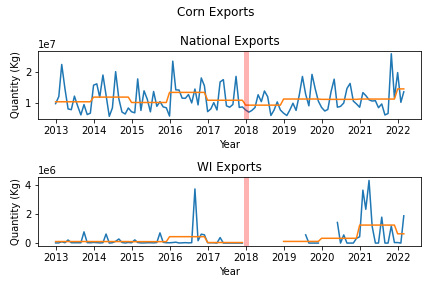

Data behind this chart, as committed beside it:
STATE, ALL_VAL_MO, E_COMMODITY, E_COMMODITY_LDESC, YEAR, MONTH, E_COMMODITY
-, 5847692, 110313, GROATS AND MEAL OF CORN (MAIZE), 2013, 08, 110313
AZ, 0, 110313, GROATS AND MEAL OF CORN (MAIZE), 2013, 08, 110313
CA, 30132, 110313, GROATS AND MEAL OF CORN (MAIZE), 2013, 08, 110313
FL, 245358, 110313, GROATS AND MEAL OF CORN (MAIZE), 2013, 08, 110313
GA, 89257, 110313, GROATS AND MEAL OF CORN (MAIZE), 2013, 08, 110313
IA, 39762, 110313, GROATS AND MEAL OF CORN (MAIZE), 2013, 08, 110313
IL, 1286976, 110313, GROATS AND MEAL OF CORN (MAIZE), 2013, 08, 110313
IN, 445890, 110313, GROATS AND MEAL OF CORN (MAIZE), 2013, 08, 110313
KS, 231217, 110313, GROATS AND MEAL OF CORN (MAIZE), 2013, 08, 110313
MD, 0, 110313, GROATS AND MEAL OF CORN (MAIZE), 2013, 08, 110313
MI, 0, 110313, GROATS AND MEAL OF CORN (MAIZE), 2013, 08, 110313
MN, 118629, 110313, GROATS AND MEAL OF CORN (MAIZE), 2013, 08, 110313
MO, 2388846, 110313, GROATS AND MEAL OF CORN (MAIZE), 2013, 08, 110313
MS, 0, 110313, GROATS AND MEAL OF CORN (MAIZE), 2013, 08, 110313
MT, 0, 110313, GROATS AND MEAL OF CORN (MAIZE), 2013, 08, 110313
NC, 0, 110313, GROATS AND MEAL OF CORN (MAIZE), 2013, 08, 110313
ND, 5117, 110313, GROATS AND MEAL OF CORN (MAIZE), 2013, 08, 110313
NE, 92556, 110313, GROATS AND MEAL OF CORN (MAIZE), 2013, 08, 110313
NJ, 146567, 110313, GROATS AND MEAL OF CORN (MAIZE), 2013, 08, 110313
NY, 0, 110313, GROATS AND MEAL OF CORN (MAIZE), 2013, 08, 110313
OK, 0, 110313, GROATS AND MEAL OF CORN (MAIZE), 2013, 08, 110313
OR, 39388, 110313, GROATS AND MEAL OF CORN (MAIZE), 2013, 08, 110313
PA, 0, 110313, GROATS AND MEAL OF CORN (MAIZE), 2013, 08, 110313
PR, 0, 110313, GROATS AND MEAL OF CORN (MAIZE), 2013, 08, 110313
SC, 17854, 110313, GROATS AND MEAL OF CORN (MAIZE), 2013, 08, 110313
TN, 164885, 110313, GROATS AND MEAL OF CORN (MAIZE), 2013, 08, 110313
TX, 448137, 110313, GROATS AND MEAL OF CORN (MAIZE), 2013, 08, 110313
WA, 11732, 110313, GROATS AND MEAL OF CORN (MAIZE), 2013, 08, 110313
WI, 15499, 110313, GROATS AND MEAL OF CORN (MAIZE), 2013, 08, 110313
XX, 29890, 110313, GROATS AND MEAL OF CORN (MAIZE), 2013, 08, 110313
IA, 0, 110313, GROATS AND MEAL OF CORN (MAIZE), 2021, 11, 110313
-, 15655794, 110313, GROATS AND MEAL OF CORN (MAIZE), 2021, 11, 110313
AZ, 0, 110313, GROATS AND MEAL OF CORN (MAIZE), 2021, 11, 110313
CA, 13265, 110313, GROATS AND MEAL OF CORN (MAIZE), 2021, 11, 110313
FL, 579757, 110313, GROATS AND MEAL OF CORN (MAIZE), 2021, 11, 110313
GA, 0, 110313, GROATS AND MEAL OF CORN (MAIZE), 2021, 11, 110313
IL, 1059614, 110313, GROATS AND MEAL OF CORN (MAIZE), 2021, 11, 110313
IN, 437401, 110313, GROATS AND MEAL OF CORN (MAIZE), 2021, 11, 110313
KS, 1515712, 110313, GROATS AND MEAL OF CORN (MAIZE), 2021, 11, 110313
KY, 0, 110313, GROATS AND MEAL OF CORN (MAIZE), 2021, 11, 110313
MI, 8970, 110313, GROATS AND MEAL OF CORN (MAIZE), 2021, 11, 110313
MN, 55646, 110313, GROATS AND MEAL OF CORN (MAIZE), 2021, 11, 110313
MO, 238623, 110313, GROATS AND MEAL OF CORN (MAIZE), 2021, 11, 110313
MS, 7742, 110313, GROATS AND MEAL OF CORN (MAIZE), 2021, 11, 110313
ND, 0, 110313, GROATS AND MEAL OF CORN (MAIZE), 2021, 11, 110313
NE, 162139, 110313, GROATS AND MEAL OF CORN (MAIZE), 2021, 11, 110313
NJ, 10608734, 110313, GROATS AND MEAL OF CORN (MAIZE), 2021, 11, 110313
NY, 0, 110313, GROATS AND MEAL OF CORN (MAIZE), 2021, 11, 110313
OH, 0, 110313, GROATS AND MEAL OF CORN (MAIZE), 2021, 11, 110313
OK, 0, 110313, GROATS AND MEAL OF CORN (MAIZE), 2021, 11, 110313
OR, 2828, 110313, GROATS AND MEAL OF CORN (MAIZE), 2021, 11, 110313
PR, 0, 110313, GROATS AND MEAL OF CORN (MAIZE), 2021, 11, 110313
SC, 22522, 110313, GROATS AND MEAL OF CORN (MAIZE), 2021, 11, 110313
TN, 0, 110313, GROATS AND MEAL OF CORN (MAIZE), 2021, 11, 110313
TX, 173241, 110313, GROATS AND MEAL OF CORN (MAIZE), 2021, 11, 110313
WA, 4644, 110313, GROATS AND MEAL OF CORN (MAIZE), 2021, 11, 110313
WI, 711817, 110313, GROATS AND MEAL OF CORN (MAIZE), 2021, 11, 110313
XX, 53139, 110313, GROATS AND MEAL OF CORN (MAIZE), 2021, 11, 110313
IN, 505539, 110313, GROATS AND MEAL OF CORN (MAIZE), 2021, 08, 110313
-, 5611248, 110313, GROATS AND MEAL OF CORN (MAIZE), 2021, 08, 110313
... 2,771 more rows
